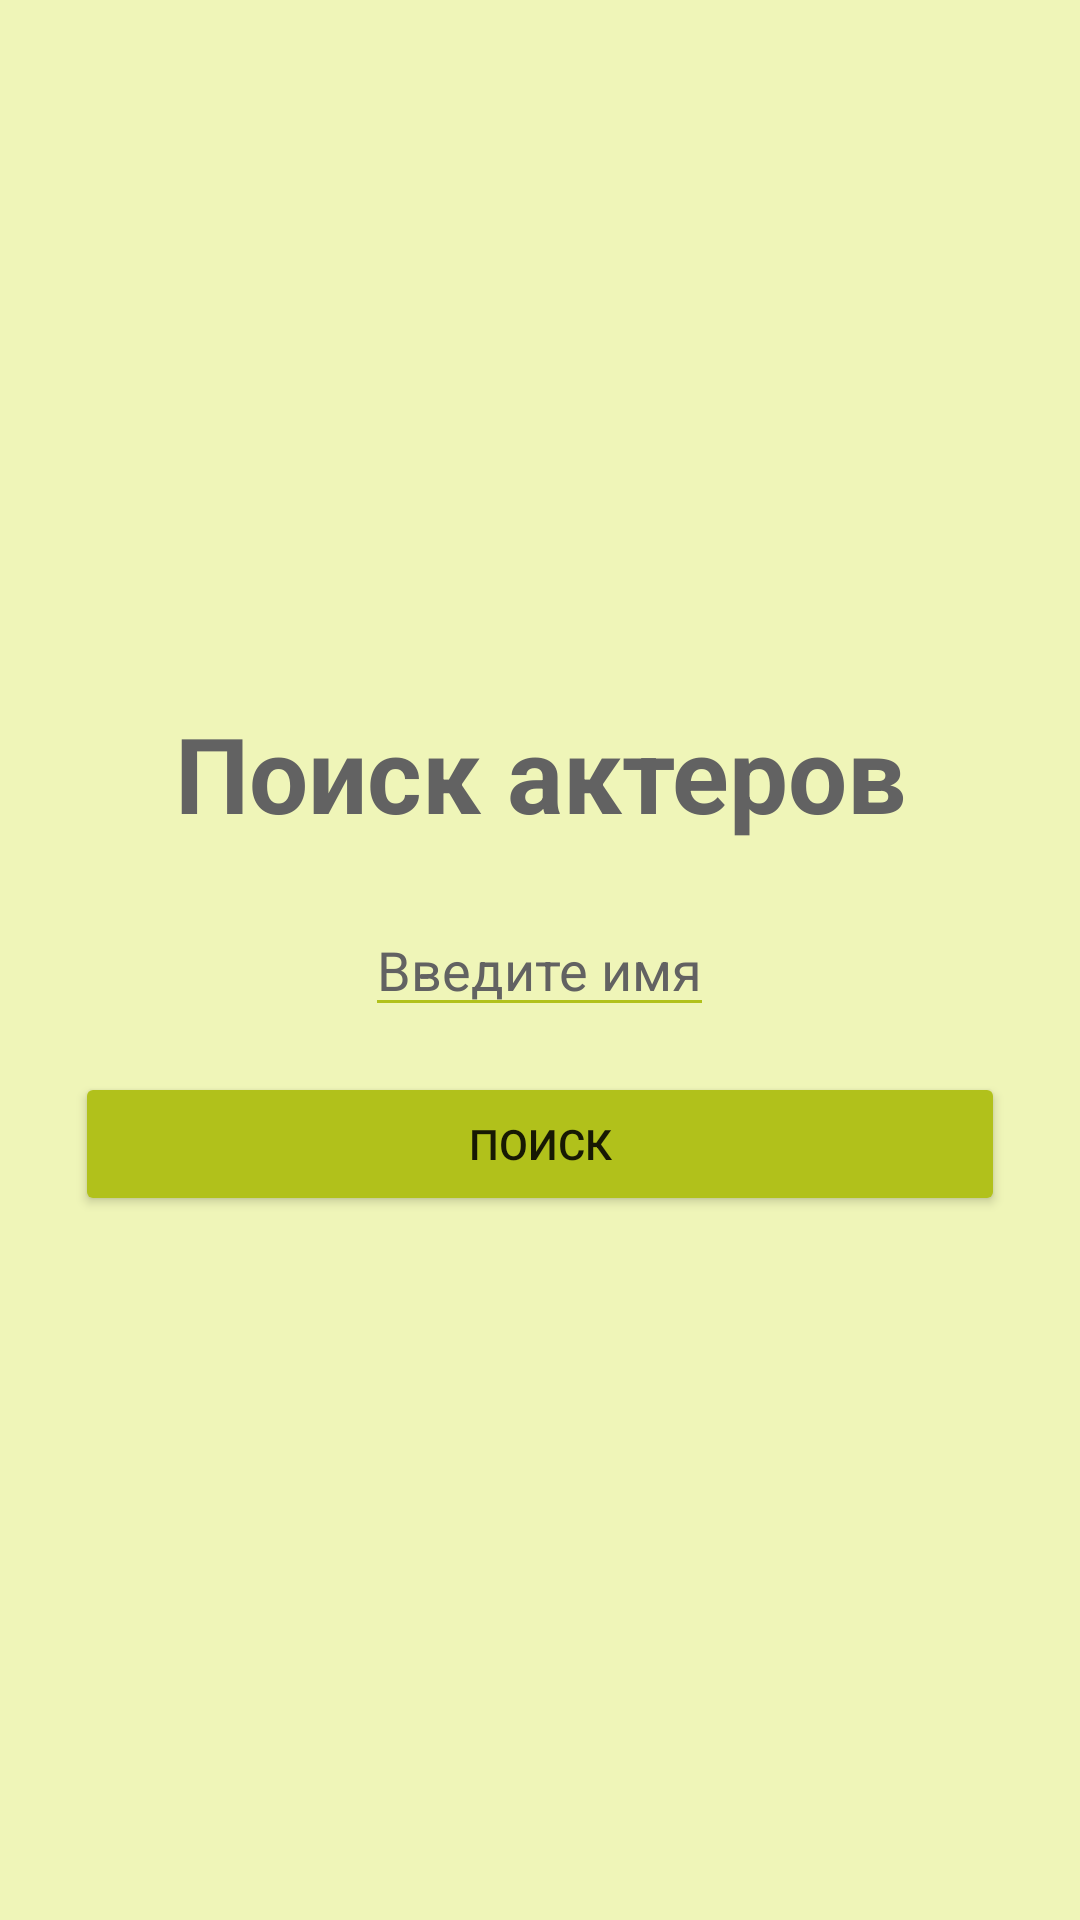

Here is an Android app screen rendered from its layout file. Give the layout XML and the strings, colors and styles it references.
<!-- AndroidManifest.xml: application theme Theme.Kino -->
<!-- res/layout/activity_search_by_actor.xml -->
<?xml version="1.0" encoding="utf-8"?>
<androidx.constraintlayout.widget.ConstraintLayout xmlns:android="http://schemas.android.com/apk/res/android"
    xmlns:app="http://schemas.android.com/apk/res-auto"
    xmlns:tools="http://schemas.android.com/tools"
    android:layout_width="match_parent"
    android:layout_height="match_parent"
    tools:context=".SearchByActor"
    android:background="@color/background">


    <LinearLayout
        android:layout_width="match_parent"
        android:layout_height="match_parent"
        android:gravity="center"
        android:orientation="vertical">
        <TextView
            android:layout_width="wrap_content"
            android:layout_height="wrap_content"
            android:layout_marginBottom="20dp"
            android:textSize="35dp"
            android:textStyle="bold"
            android:gravity="center"
            android:textColor="@color/silver"
            android:text="Поиск актеров"/>
        <EditText
            android:layout_width="wrap_content"
            android:layout_height="wrap_content"
            android:id="@+id/actorName"
            android:hint="Введите имя"
            android:textColorHint="@color/silver"
            android:backgroundTint="@color/button"/>
        <Button
            android:layout_width="match_parent"
            android:layout_height="wrap_content"
            android:layout_marginRight="25dp"
            android:layout_marginLeft="25dp"
            android:layout_marginTop="15dp"
            android:onClick="search"
            android:text="Поиск"
            android:backgroundTint="@color/button"/>
    </LinearLayout>
</androidx.constraintlayout.widget.ConstraintLayout>
<!-- resources referenced by this layout -->
<resources>
  <color name="background">#eff5b8</color>
  <color name="button">#b1c11b</color>
  <color name="silver">#626262</color>
  <style name="Theme.Kino" parent="Theme.MaterialComponents.DayNight.DarkActionBar">
          
          <item name="colorPrimary">@color/purple_500</item>
          <item name="colorPrimaryVariant">@color/purple_700</item>
          <item name="colorOnPrimary">@color/white</item>
          
          <item name="colorSecondary">@color/teal_200</item>
          <item name="colorSecondaryVariant">@color/teal_700</item>
          <item name="colorOnSecondary">@color/black</item>
          
          <item name="android:statusBarColor">?attr/colorPrimaryVariant</item>
          
      </style>
  <color name="purple_500">#b1c11b</color>
  <color name="purple_700">#b1c11b</color>
  <color name="white">#FFFFFFFF</color>
  <color name="teal_200">#FF03DAC5</color>
  <color name="teal_700">#FF018786</color>
  <color name="black">#FF000000</color>
</resources>
